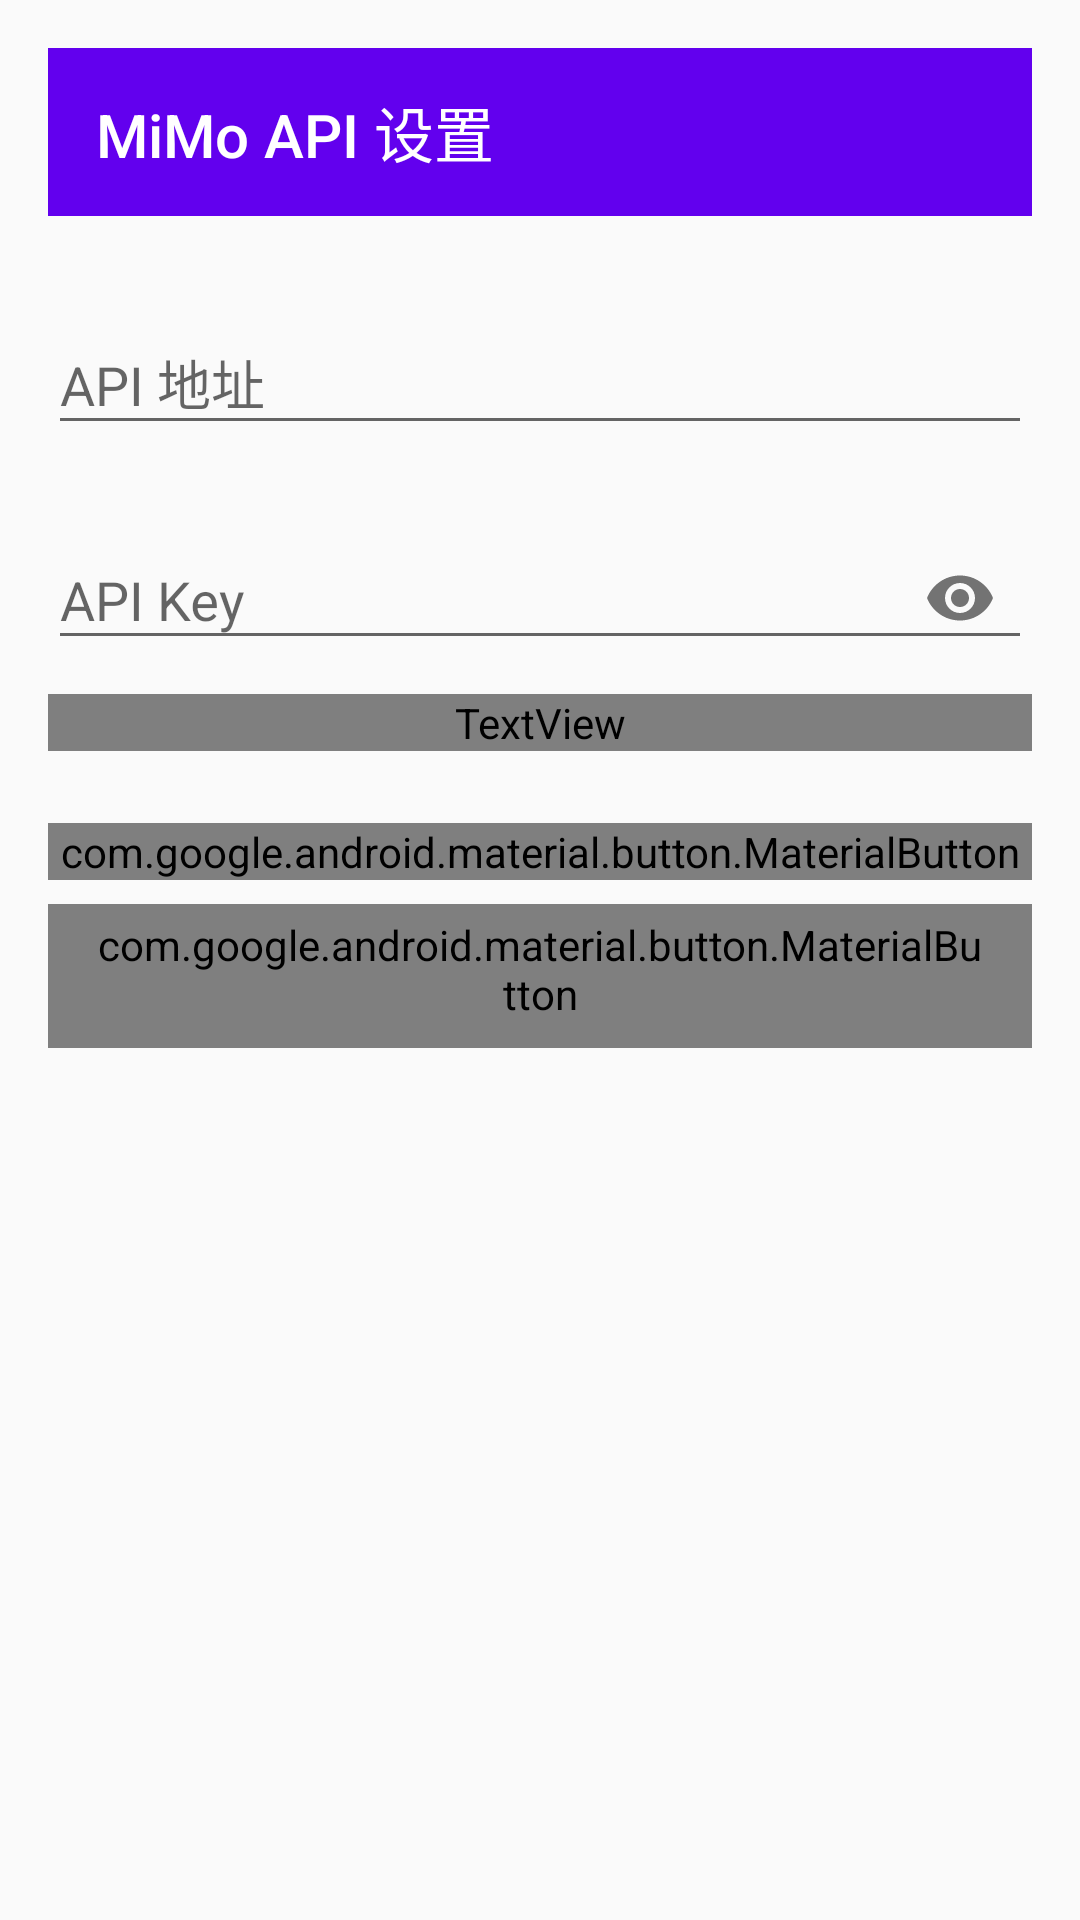

Layout XML and referenced resources for this Android screen:
<!-- AndroidManifest.xml: application theme Theme.MiMoChat -->
<!-- res/layout/activity_settings.xml -->
<?xml version="1.0" encoding="utf-8"?>
<LinearLayout
    xmlns:android="http://schemas.android.com/apk/res/android"
    xmlns:app="http://schemas.android.com/apk/res-auto"
    android:layout_width="match_parent"
    android:layout_height="match_parent"
    android:orientation="vertical"
    android:padding="16dp">

    <com.google.android.material.appbar.MaterialToolbar
        android:id="@+id/toolbar"
        android:layout_width="match_parent"
        android:layout_height="?attr/actionBarSize"
        android:background="@color/primary"
        app:titleTextColor="@android:color/white"
        app:title="MiMo API 设置"
        app:navigationIcon="@drawable/ic_back"
        app:navigationIconTint="@android:color/white" />

    <com.google.android.material.textfield.TextInputLayout
        android:layout_width="match_parent"
        android:layout_height="wrap_content"
        android:layout_marginTop="24dp"
        android:hint="API 地址">

        <com.google.android.material.textfield.TextInputEditText
            android:id="@+id/baseUrlInput"
            android:layout_width="match_parent"
            android:layout_height="wrap_content"
            android:inputType="textUri" />
    </com.google.android.material.textfield.TextInputLayout>

    <com.google.android.material.textfield.TextInputLayout
        android:layout_width="match_parent"
        android:layout_height="wrap_content"
        android:layout_marginTop="16dp"
        android:hint="API Key"
        app:endIconMode="password_toggle">

        <com.google.android.material.textfield.TextInputEditText
            android:id="@+id/apiKeyInput"
            android:layout_width="match_parent"
            android:layout_height="wrap_content"
            android:inputType="textPassword" />
    </com.google.android.material.textfield.TextInputLayout>

    <TextView
        android:layout_width="match_parent"
        android:layout_height="wrap_content"
        android:layout_marginTop="8dp"
        android:text="API Key 将使用 AES-256 加密存储"
        android:textSize="12sp"
        android:textColor="@android:color/darker_holo_gray" />

    <com.google.android.material.button.MaterialButton
        android:id="@+id/saveButton"
        android:layout_width="match_parent"
        android:layout_height="wrap_content"
        android:layout_marginTop="24dp"
        android:text="保存配置" />

    <com.google.android.material.button.MaterialButton
        android:id="@+id/clearButton"
        android:layout_width="match_parent"
        android:layout_height="wrap_content"
        android:layout_marginTop="8dp"
        style="@style/Widget.MaterialComponents.Button.OutlinedButton"
        android:text="清除配置"
        android:textColor="@android:color/holo_red_dark" />

</LinearLayout>
<!-- resources referenced by this layout -->
<resources>
  <color name="primary">#FF6200EE</color>
  <style name="Theme.MiMoChat" parent="Theme.AppCompat.Light.NoActionBar">
          <item name="android:statusBarColor">#FF303F9F</item>
      </style>
</resources>
